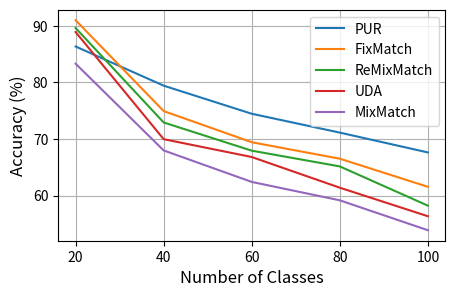

Recreate this plot in Python.
import matplotlib.pyplot as plt

# Data for plotting
labels = ['20', '40', '60', '80', '100']
PUR = [86.35, 79.43, 74.47, 71.14, 67.64]
FixMatch = [85.99, 78.94, 73.44, 70.53, 66.57]
ReMixMatch = [85.61, 78.13, 72.95, 69.77, 66.24]
UDA = [84.90, 76.98, 72.83, 69.41, 65.37]
MixMatch = [82.31, 75.99, 71.43, 67.48, 64.60]

# PUR = [86.35, 79.43, 74.47, 71.14, 67.64]
FixMatch =   [90.99, 74.94, 69.44, 66.53, 61.57]
ReMixMatch = [89.61, 72.93, 67.95, 65.17, 58.24]
UDA =        [88.90, 69.98, 66.83, 61.41, 56.37]
MixMatch =   [83.31, 67.99, 62.43, 59.18, 53.90]

# Adjust the figure size
plt.figure(figsize=(5, 3))

fontsize0=10
fontsize1=14

# Plotting
plt.plot(labels, PUR, '-', label='PUR')
plt.plot(labels, FixMatch, '-', label='FixMatch')
plt.plot(labels, ReMixMatch, '-', label='ReMixMatch')
plt.plot(labels, UDA, '-', label='UDA')
plt.plot(labels, MixMatch, '-', label='MixMatch')

# Labeling
plt.xlabel('Number of Classes', fontsize=12)  # Adjust font size here
plt.ylabel('Accuracy (%)', fontsize=12)       # Adjust font size here

# Adjust title and legend font sizes
# plt.title('Comparison of Semi-Supervised Learning Methods', fontsize=16)
plt.legend(fontsize=10)
plt.grid(True)

# Optionally, adjust tick font size
plt.xticks(fontsize=10)
plt.yticks(fontsize=10)

# plt.show()

plt.savefig(f'alldataset.pdf', bbox_inches='tight')
plt.show()
